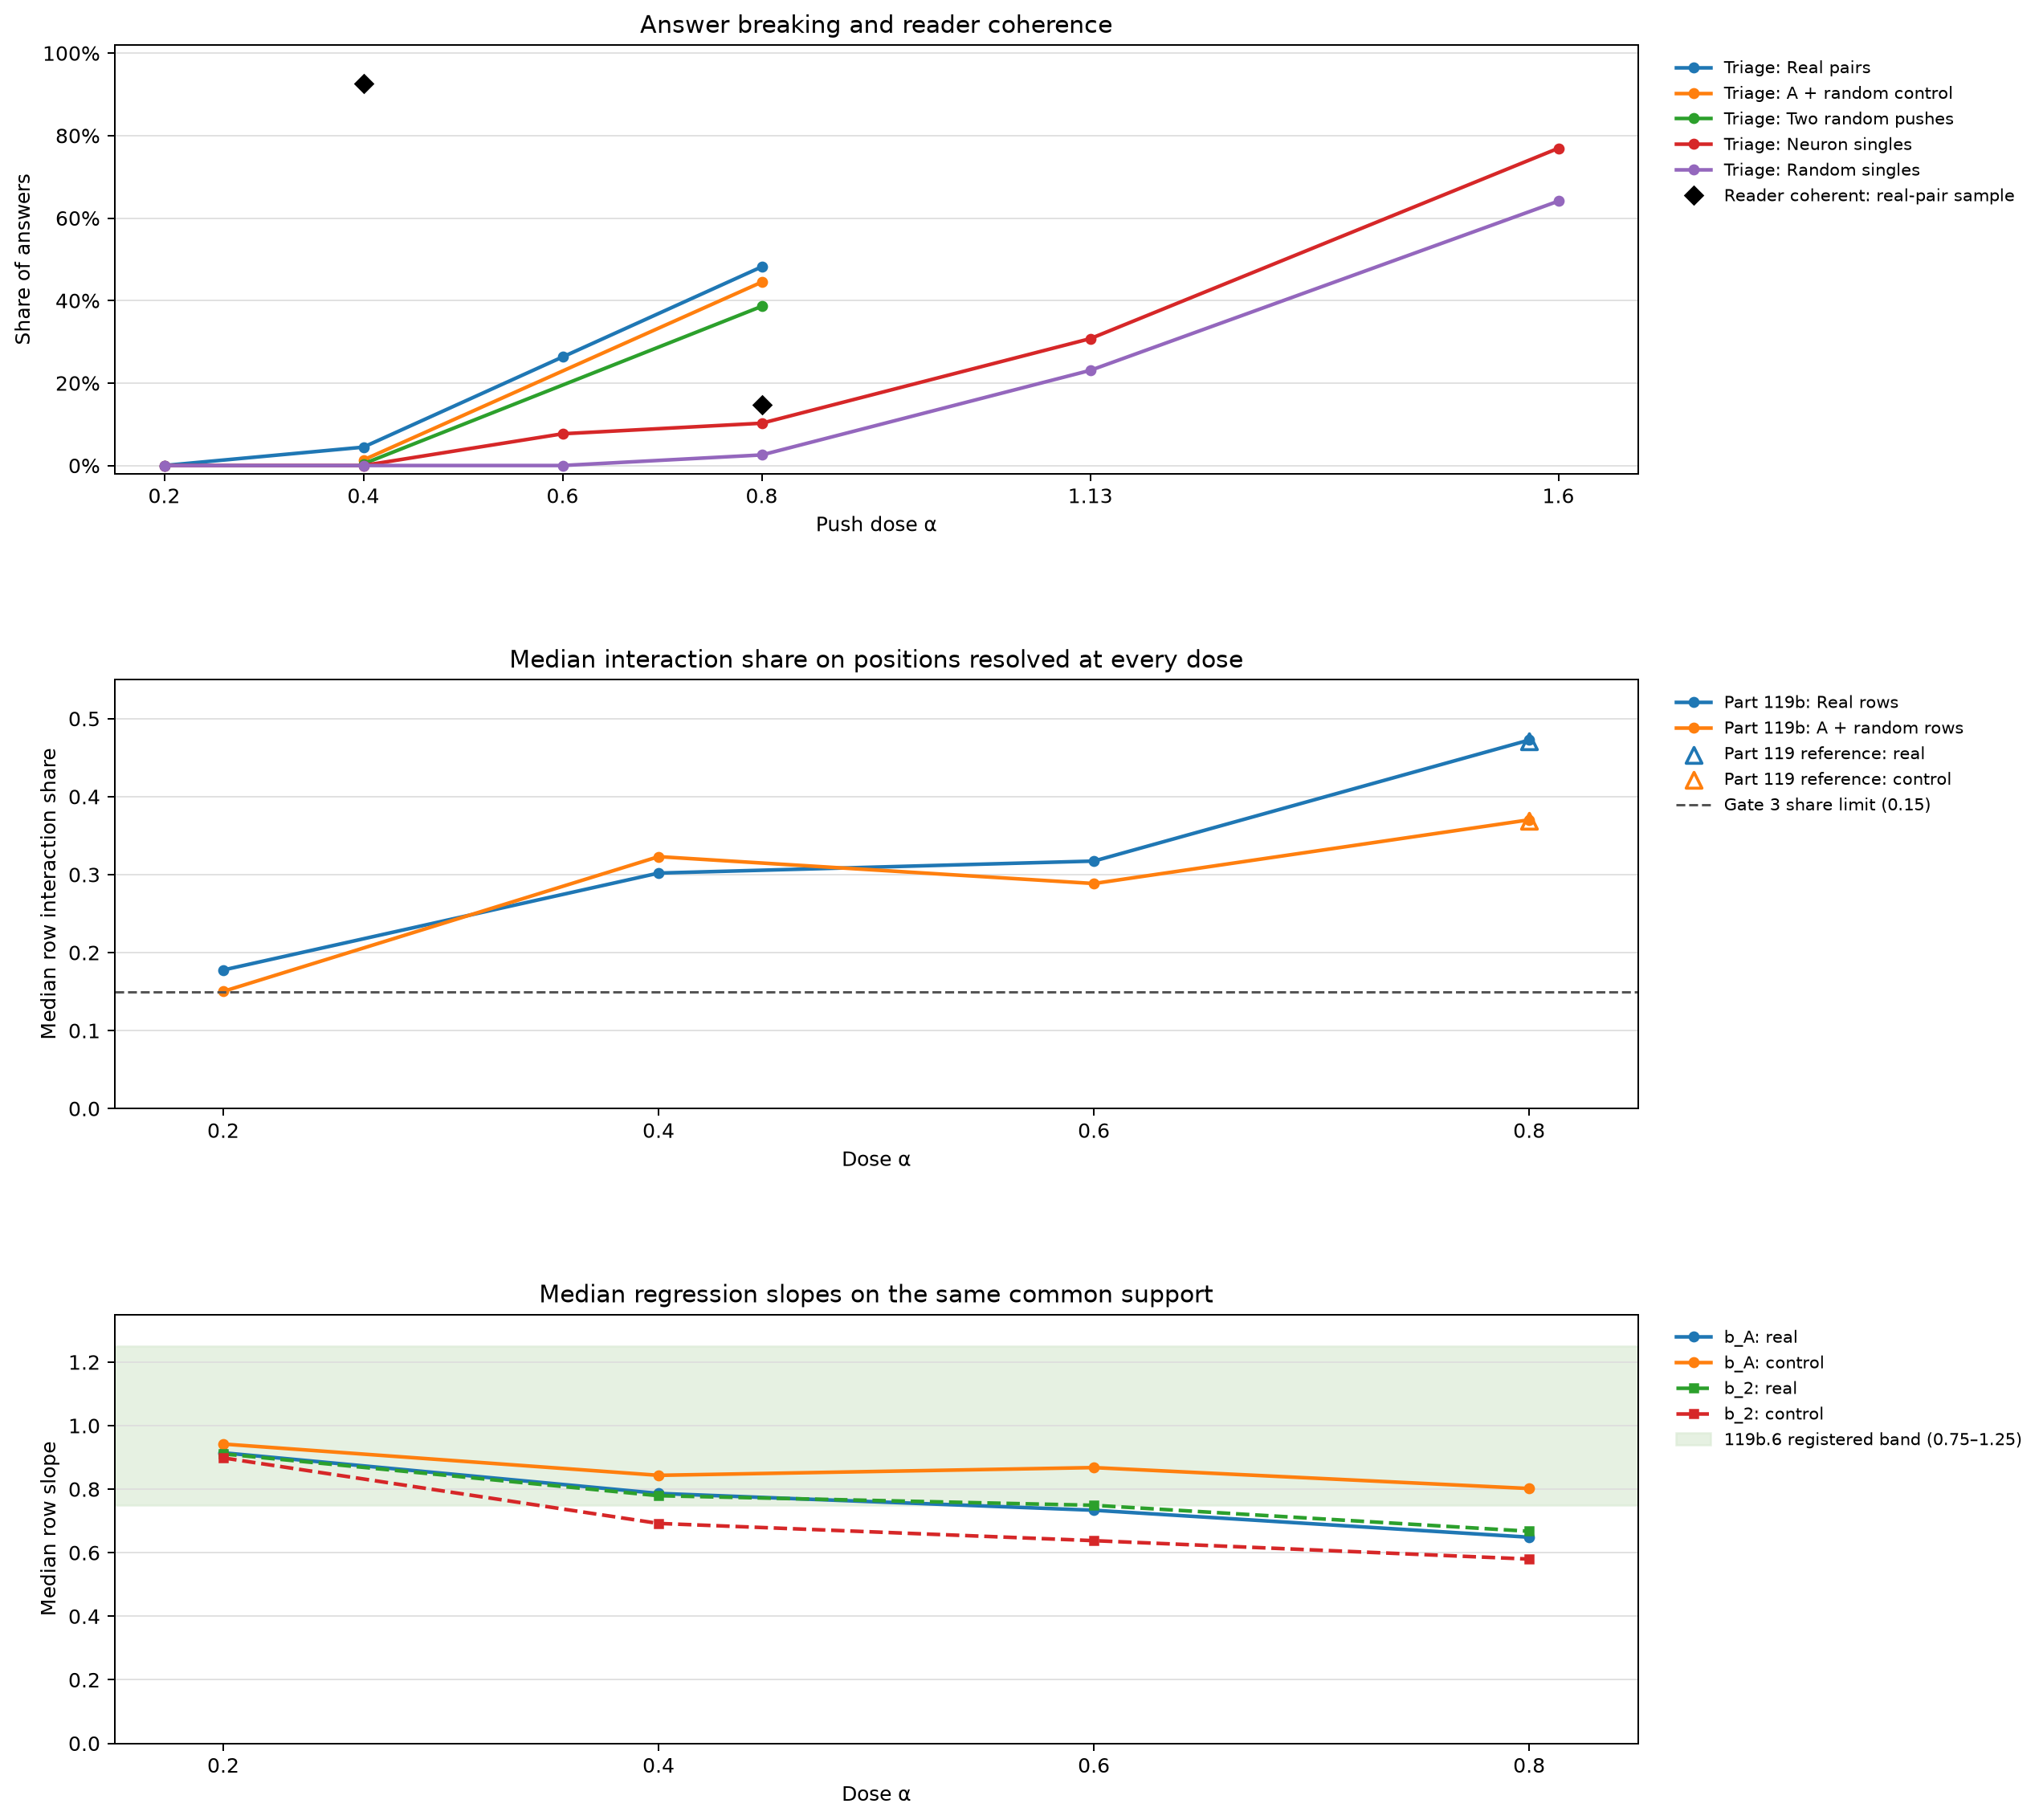

Reproduce this figure in Python.
#!/usr/bin/env python3
"""Recompute Part 119b summaries from its stored rows and draw the result figure."""
from __future__ import annotations

import json
import math
import statistics
import sys
from pathlib import Path

import matplotlib

matplotlib.use("Agg")
import matplotlib.pyplot as plt
from scipy.stats import fisher_exact

ROOT = Path(__file__).resolve().parents[2]
sys.path.insert(0, str(ROOT / "part119b"))
sys.path.insert(0, str(ROOT / "part86"))
import score119b as scorer  # noqa: E402
import rows119 as rows119  # noqa: E402
import triage86  # noqa: E402


DOSES = (0.2, 0.4, 0.6, 0.8)
ANSWER_DOSES = (0.2, 0.4, 0.6, 0.8, 1.13, 1.6)
OUT = Path(__file__).with_name("fig119b.png")


def load_score() -> dict:
    """Recompute the registered tables from the JSONL inputs, without SCORE.md."""
    return scorer.score_data(
        scorer.read_jsonl("results/part119b/answers.jsonl"),
        scorer.read_jsonl("results/part119b/interaction.jsonl"),
        scorer.read_jsonl("results/part119b/path1.jsonl"),
        scorer.read_json("results/part119b/gate1.json"),
        scorer.read_jsonl("results/part119/answers.jsonl"),
        scorer.read_jsonl("results/part119/interaction.jsonl"),
        scorer.read_json("results/part119/score119.json"),
        scorer.read_json("results/part119/tournament.json"),
        scorer.read_json("results/part119b/push_norms.json"),
        rows119.load_units(),
        reader_key_rows=scorer.read_jsonl("results/part119b/labels-ds.jsonl.keys.jsonl"),
        reader_labels_ds=scorer.read_jsonl("results/part119b/labels-ds.jsonl"),
        reader_labels_luna=scorer.read_jsonl("results/part119b/labels-luna.jsonl"),
        reader_known_ds=scorer.read_jsonl("results/part119b/known-ds.jsonl"),
        reader_known_luna=scorer.read_jsonl("results/part119b/known-luna.jsonl"),
        part119_reader_keys=scorer.read_jsonl("results/part119/labels-ds.jsonl.keys.jsonl"),
        part119_reader_labels=scorer.read_jsonl("results/part119/labels-ds.jsonl"),
        reader_files_present={"keys": True, "ds": True, "luna": True,
                              "known_ds": True, "known_luna": True},
    )


def median_norms_by_dose(interactions: list[dict]) -> dict:
    """Median of per-row position medians, on positions resolved at all doses."""
    index = scorer.path2_index(interactions)
    support = scorer._common_support(index)
    output = {}
    for dose in DOSES:
        dose_text = f"{dose:g}"
        output[dose_text] = {}
        for kind in ("real", "control"):
            row_values = {field: [] for field in ("nI", "nPair", "nA", "n2")}
            for key, dose_rows in index.items():
                if key[0] != kind or dose not in dose_rows:
                    continue
                position_map = scorer._position_map(dose_rows[dose])
                for field, values in row_values.items():
                    observations = [float(position_map[pos][field])
                                    for pos in support.get(key, set())
                                    if pos in position_map and scorer.resolved(position_map[pos])]
                    if observations:
                        values.append(float(statistics.median(observations)))
            output[dose_text][kind] = {
                field: float(statistics.median(values)) if values else None
                for field, values in row_values.items()
            }
    return output


def median_tv_by_dose(interactions: list[dict]) -> dict:
    """Median of each row's all-position TV median, then the median across rows."""
    index = scorer.path2_index(interactions)
    output = {}
    for dose in DOSES:
        dose_text = f"{dose:g}"
        output[dose_text] = {}
        for kind in ("real", "control"):
            row_values = []
            for key, dose_rows in index.items():
                if key[0] != kind or dose not in dose_rows:
                    continue
                values = [float(position["tv"]) for position in dose_rows[dose].get("positions", [])
                          if position.get("tv") is not None]
                if values:
                    row_values.append(float(statistics.median(values)))
            output[dose_text][kind] = float(statistics.median(row_values)) if row_values else None
    return output


def assistant_reply(text: str) -> bool:
    """Use Part 86's wider first-sentence self-description screen."""
    return bool(triage86.WIDER_SELF_DESCRIPTION.search(triage86.first_sentence(text)))


def assistant_reply_summary(answers_b: list[dict], answers_119: list[dict],
                            reader_keys_b: list[dict], reader_labels_b: list[dict],
                            reader_keys_119: list[dict], reader_labels_119: list[dict]) -> dict:
    """Count first-sentence assistant descriptions in all pair answers and reader sample."""
    by_dose = {}
    for dose in ("0.2", "0.4", "0.6", "0.8"):
        source = answers_119 if dose == "0.8" else answers_b
        prefix = "pair:" if dose == "0.8" else f"pair@{dose}:"
        pair_rows = [row for row in source if str(row.get("row_id", "")).startswith(prefix)]
        covered = sum(assistant_reply(str(row.get("text", ""))) for row in pair_rows)
        by_dose[dose] = {"assistant_reply": covered, "pair_answers": len(pair_rows),
                         "share": covered / len(pair_rows) if pair_rows else None}

    def sample_at_dose(dose: str, keys: list[dict], labels: list[dict], answers: list[dict]) -> dict:
        labels_by_id = {row["item_id"]: row for row in labels}
        answers_by_id = {str(row["row_id"]): row for row in answers}
        sample = []
        for key in keys:
            if key.get("row_type") != "pair":
                continue
            row_id = str(key["row_id"])
            _, suffix = row_id.split(":", 1)
            answer_id = row_id if dose == "0.8" else f"pair@{dose}:{suffix}"
            answer = answers_by_id[answer_id]
            label = labels_by_id[key["item_id"]]
            sample.append({"assistant": assistant_reply(str(answer.get("text", ""))),
                           "label": label})
        return {
            "sample_answers": len(sample),
            "assistant_replies": sum(row["assistant"] for row in sample),
            "coherent_assistant_replies": sum(row["assistant"] and row["label"]["coherent"]
                                               for row in sample),
            "coherent_non_assistant_replies": sum(not row["assistant"] and row["label"]["coherent"]
                                                   for row in sample),
            "x_true": sum(row["label"]["x"] for row in sample),
            "y_true": sum(row["label"]["y"] for row in sample),
            "both_true": sum(row["label"]["x"] and row["label"]["y"] for row in sample),
            "coherent": sum(row["label"]["coherent"] for row in sample),
        }

    by_dose["reader_sample"] = {
        "0.4": sample_at_dose("0.4", reader_keys_b, reader_labels_b, answers_b),
        "0.8": sample_at_dose("0.8", reader_keys_119, reader_labels_119, answers_119),
    }
    return by_dose


def fisher_checks(score: dict) -> dict:
    """Two-sided Fisher exact checks for the requested triage contrasts."""
    result = {}
    for dose, neuron_broken, random_broken in (("0.8", 4, 1), ("1.13", 12, 9), ("1.6", 30, 25)):
        result[f"single_{dose}"] = {
            "neuron": [neuron_broken, 39], "random": [random_broken, 39],
            "fisher_two_sided_p": float(fisher_exact(
                [[neuron_broken, 39 - neuron_broken],
                 [random_broken, 39 - random_broken]]).pvalue),
        }
    result["pair_0.8"] = {
        "real": [357, 741], "random": [286, 741],
        "fisher_two_sided_p": float(fisher_exact([[357, 741 - 357], [286, 741 - 286]]).pvalue),
    }
    broken = score["broken_answers_by_dose_and_class"]
    result["A_plus_random"] = {
        dose: {"real_pairs": broken[dose]["pair"]["part86_triage_broken"],
               "real_total": broken[dose]["pair"]["total"],
               "control": broken[dose]["control"]["part86_triage_broken"],
               "control_total": broken[dose]["control"]["total"],
               "fisher_two_sided_p": float(fisher_exact([
                   [broken[dose]["pair"]["part86_triage_broken"],
                    broken[dose]["pair"]["total"] - broken[dose]["pair"]["part86_triage_broken"]],
                   [broken[dose]["control"]["part86_triage_broken"],
                    broken[dose]["control"]["total"] - broken[dose]["control"]["part86_triage_broken"]],
               ]).pvalue)}
        for dose in ("0.4", "0.8")
    }
    return result


def floor_diagnostics(interactions: list[dict]) -> dict:
    """Measure the 0.2 share after excluding positions where the rounding floor is material."""
    index = scorer.path2_index(interactions)
    support = scorer._common_support(index)
    shares_by_npair = []
    for key, dose_rows in index.items():
        if key[0] != "real" or 0.2 not in dose_rows:
            continue
        positions = scorer._position_map(dose_rows[0.2])
        for pos in support.get(key, set()):
            item = positions.get(pos)
            if item and scorer.resolved(item):
                npair = float(item["nPair"])
                interaction_share = (float(item["nI"]) / npair) ** 2
                shares_by_npair.append((npair, interaction_share))
    result = {"common_real_positions_0.2": len(shares_by_npair)}
    for threshold in (2, 3, 5):
        selected = [share for npair, share in shares_by_npair if npair >= threshold]
        result[f"nPair_at_least_{threshold}"] = {
            "positions": len(selected), "median_share": float(statistics.median(selected)) if selected else None,
            "approx_rounding_floor": (0.36 / threshold) ** 2,
        }
    result["nPair_below_2"] = sum(npair < 2 for npair, _ in shares_by_npair)
    result["nPair_below_3"] = sum(npair < 3 for npair, _ in shares_by_npair)
    return result


def path1_diagnostics(path1: list[dict], part119_score: dict) -> dict:
    contested = [position for row in path1 for position in row.get("contested", [])]
    mismatches = sum(position["g"] != position["both_top"] for position in contested)
    return {
        "contested_positions": len(contested),
        "generated_token_differs_from_both_top": mismatches,
        "mismatch_share": mismatches / len(contested) if contested else None,
        "part119_0.8_additive_mean": part119_score["logit_summary"]["real_pairs"]["additive_mean"],
        "part119_0.8_control_additive_mean": part119_score["logit_summary"]["controls"]["additive_mean"],
    }


def answer_share(score: dict, row_type: str, dose: float) -> float | None:
    row = score["broken_answers_by_dose_and_class"].get(f"{dose:g}", {}).get(row_type, {})
    return row.get("part86_triage_share")


def draw(score: dict) -> None:
    fig, axes = plt.subplots(3, 1, figsize=(15.5, 13.2))
    fig.subplots_adjust(left=0.09, right=0.77, top=0.95, bottom=0.06, hspace=0.48)
    palette = plt.get_cmap("tab10").colors

    # Panel 1: answer-level triage plus the paired sample's reader coherence.
    ax = axes[0]
    answer_series = [
        ("pair", "Real pairs", palette[0]),
        ("control", "A + random control", palette[1]),
        ("randpair", "Two random pushes", palette[2]),
        ("single", "Neuron singles", palette[3]),
        ("random", "Random singles", palette[4]),
    ]
    for row_type, label, color in answer_series:
        xs, ys = [], []
        for dose in ANSWER_DOSES:
            value = answer_share(score, row_type, dose)
            if value is not None:
                xs.append(dose)
                ys.append(value)
        if xs:
            ax.plot(xs, ys, marker="o", linewidth=1.8, markersize=4.5,
                    color=color, label=f"Triage: {label}")
    reader = score["reader_coherence"]
    coherent_04 = reader["real_pair_coherent_count_0.4"]["coherent_share_of_expected"]
    paired = reader["paired_0.4_vs_part119_0.8_by_class"]
    reader_08 = sum(value["coherent_08"] for name, value in paired.items()
                    if name != "control") / sum(value["paired"] for name, value in paired.items()
                                                  if name != "control")
    ax.plot([0.4, 0.8], [coherent_04, reader_08], linestyle="none", marker="D",
            markersize=6, color="black", label="Reader coherent: real-pair sample")
    ax.set_title("Answer breaking and reader coherence")
    ax.set_ylabel("Share of answers")
    ax.set_xlabel("Push dose α")
    ax.set_xlim(0.15, 1.68)
    ax.set_ylim(-0.02, 1.02)
    ax.set_xticks(ANSWER_DOSES, [f"{dose:g}" for dose in ANSWER_DOSES])
    ax.yaxis.set_major_formatter(matplotlib.ticker.PercentFormatter(1.0))
    ax.grid(axis="y", color="#dddddd", linewidth=0.7)
    ax.legend(frameon=False, loc="upper left", bbox_to_anchor=(1.015, 1), fontsize=8.5)

    # Panel 2: common-support row interaction shares and the Part 119 reference.
    ax = axes[1]
    summary = score["path2_summary"]["by_dose"]
    for kind, label, color in (("real", "Real rows", palette[0]),
                               ("control", "A + random rows", palette[1])):
        values = [summary[f"{dose:g}"][kind]["median_row_share_common_resolved_all_doses"]
                  for dose in DOSES]
        ax.plot(DOSES, values, marker="o", linewidth=1.8, markersize=4.5,
                color=color, label=f"Part 119b: {label}")
    reference = score["gates"]["gate2"]["row_medians"]
    ax.scatter([0.8], [reference["real"]["reference_median_row_share_0.8"]],
               marker="^", s=62, facecolors="white", edgecolors=palette[0], linewidths=1.5,
               label="Part 119 reference: real")
    ax.scatter([0.8], [reference["control"]["reference_median_row_share_0.8"]],
               marker="^", s=62, facecolors="white", edgecolors=palette[1], linewidths=1.5,
               label="Part 119 reference: control")
    ax.axhline(0.15, color="#555555", linestyle="--", linewidth=1.2,
               label="Gate 3 share limit (0.15)")
    ax.set_title("Median interaction share on positions resolved at every dose")
    ax.set_ylabel("Median row interaction share")
    ax.set_xlabel("Dose α")
    ax.set_xlim(0.15, 0.85)
    ax.set_ylim(0, 0.55)
    ax.set_xticks(DOSES, [f"{dose:g}" for dose in DOSES])
    ax.grid(axis="y", color="#dddddd", linewidth=0.7)
    ax.legend(frameon=False, loc="upper left", bbox_to_anchor=(1.015, 1), fontsize=8.5)

    # Panel 3: row-median slope coefficients for both real and matched control rows.
    ax = axes[2]
    for kind, class_label, color in (("real", "real", palette[0]),
                                     ("control", "control", palette[1])):
        values = [summary[f"{dose:g}"][kind]["median_row_b_A_common_resolved"]
                  for dose in DOSES]
        ax.plot(DOSES, values, marker="o", linewidth=1.8, markersize=4.5,
                color=color, linestyle="-", label=f"b_A: {class_label}")
    for kind, class_label, color in (("real", "real", palette[2]),
                                     ("control", "control", palette[3])):
        values = [summary[f"{dose:g}"][kind]["median_row_b_2_common_resolved"]
                  for dose in DOSES]
        ax.plot(DOSES, values, marker="s", linewidth=1.8, markersize=4.3,
                color=color, linestyle="--", label=f"b_2: {class_label}")
    ax.set_title("Median regression slopes on the same common support")
    ax.set_ylabel("Median row slope")
    ax.set_xlabel("Dose α")
    ax.set_xlim(0.15, 0.85)
    ax.axhspan(0.75, 1.25, color="#d9ead3", alpha=0.65, zorder=0,
               label="119b.6 registered band (0.75–1.25)")
    ax.set_ylim(0, 1.35)
    ax.set_xticks(DOSES, [f"{dose:g}" for dose in DOSES])
    ax.grid(axis="y", color="#dddddd", linewidth=0.7)
    ax.legend(frameon=False, loc="upper left", bbox_to_anchor=(1.015, 1), fontsize=8.5)

    fig.savefig(OUT, dpi=180, bbox_inches="tight", facecolor="white")
    plt.close(fig)


def main() -> int:
    score = load_score()
    interactions = scorer.read_jsonl("results/part119b/interaction.jsonl")
    answers_b = scorer.read_jsonl("results/part119b/answers.jsonl")
    answers_119 = scorer.read_jsonl("results/part119/answers.jsonl")
    reader_keys_b = scorer.read_jsonl("results/part119b/labels-ds.jsonl.keys.jsonl")
    reader_labels_b = scorer.read_jsonl("results/part119b/labels-ds.jsonl")
    reader_keys_119 = scorer.read_jsonl("results/part119/labels-ds.jsonl.keys.jsonl")
    reader_labels_119 = scorer.read_jsonl("results/part119/labels-ds.jsonl")
    norms = median_norms_by_dose(interactions)
    tv = median_tv_by_dose(interactions)
    draw(score)

    part119_rows = scorer.read_jsonl("results/part119/interaction.jsonl")
    part119_tv_summary = scorer.score119.interaction_summaries(part119_rows)
    part119_score = scorer.read_json("results/part119/score119.json")
    path1_rows = scorer.read_jsonl("results/part119b/path1.jsonl")
    units = rows119.load_units()
    agreed_kind_unit_counts = {
        kind: sum(unit.get("haiku_kind") == kind and unit.get("ds_kind") == kind
                  for unit in units)
        for kind in ("slot", "concept")
    }
    saved = scorer.read_json("results/part119b/score119b.json")
    differences = [key for key in score if score[key] != saved.get(key)]
    print(json.dumps({
        "figure": str(OUT.relative_to(ROOT)),
        "figure_bytes": OUT.stat().st_size,
        "recomputed_score_fields_differing_from_score119b_json": differences,
        "gate2_reference_differences": {
            kind: score["gates"]["gate2"]["row_medians"][kind]["absolute_median_difference"]
            for kind in ("real", "control")
        },
        "median_norms_by_dose": norms,
        "common_support_shares_by_dose": {
            dose: {kind: score["path2_summary"]["by_dose"][dose][kind][
                "median_row_share_common_resolved_all_doses"] for kind in ("real", "control")}
            for dose in ("0.2", "0.4", "0.6", "0.8")
        },
        "all_position_shares_for_gate2_only": {
            kind: score["path2_summary"]["by_dose"]["0.8"][kind]["median_row_share_all_positions"]
            for kind in ("real", "control")
        },
        "median_tv_by_dose_all_positions": tv,
        "part119_tv_reference_from_raw": {
            kind: part119_tv_summary[kind]["median_row_tv"]
            for kind in ("real", "control")
        },
        "part119_tv_gap_119b_minus_119": {
            kind: tv["0.8"][kind] - part119_tv_summary[kind]["median_row_tv"]
            for kind in ("real", "control")
        },
        "assistant_reply_by_dose_and_reader_sample": assistant_reply_summary(
            answers_b, answers_119, reader_keys_b, reader_labels_b,
            reader_keys_119, reader_labels_119),
        "fisher_exact_checks": fisher_checks(score),
        "rounding_floor_diagnostics": floor_diagnostics(interactions),
        "path1_diagnostics": path1_diagnostics(path1_rows, part119_score),
        "agreed_kind_unit_counts": agreed_kind_unit_counts,
        "effect_matched_ratio": {
            "mean_residual": score["effect_matched_0.4"]["mean_residual"],
            "ratio": math.exp(score["effect_matched_0.4"]["mean_residual"]),
            "interval": [math.exp(x) for x in score["effect_matched_0.4"][
                "mean_residual_ci95_product_weighted"]],
            "retained_positions": score["effect_matched_0.4"]["real_positions_kept"],
            "common_support_positions": score["effect_matched_0.4"]["real_positions_total"],
        },
        "headline": score["headline"],
        "gate3": score["gates"]["gate3"],
    }, ensure_ascii=False, indent=2, default=str))
    return 0


if __name__ == "__main__":
    raise SystemExit(main())
